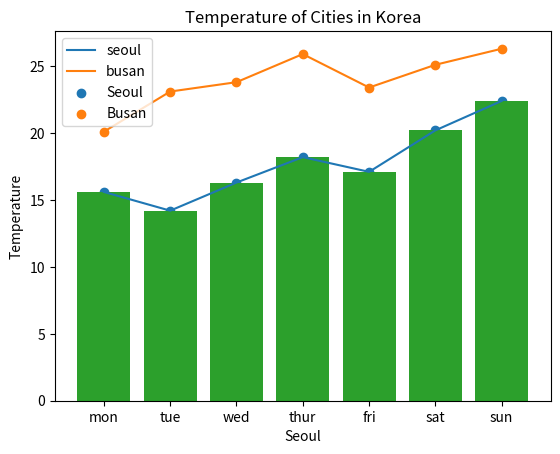
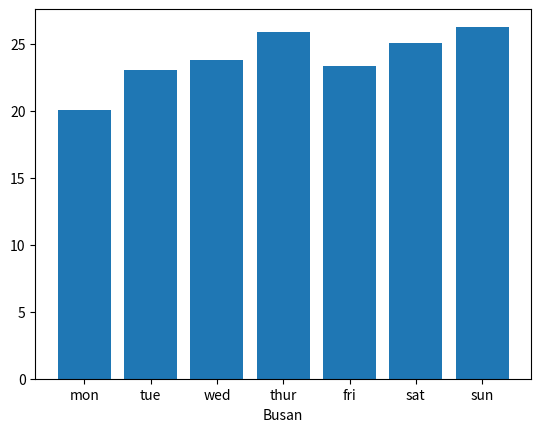
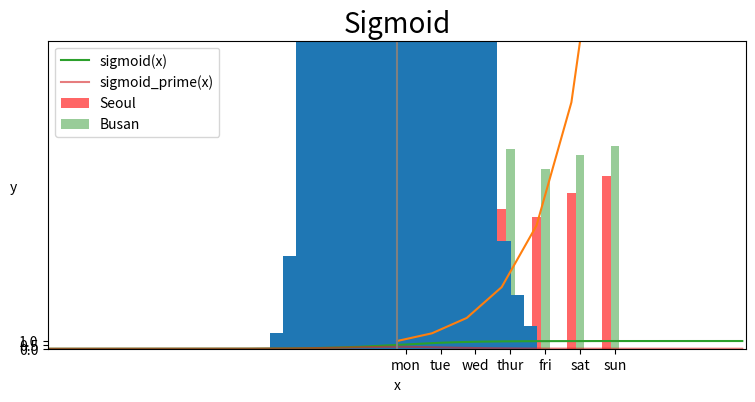

Generate these figures, in order, with matplotlib:
# ---
# jupyter:
#   jupytext:
#     formats: ipynb,py:light
#     text_representation:
#       extension: .py
#       format_name: light
#       format_version: '1.5'
#       jupytext_version: 1.16.1
#   kernelspec:
#     display_name: Python 3 (ipykernel)
#     language: python
#     name: python3
# ---

import numpy as np
import pandas as pd
import matplotlib.pyplot as plt
# %matplotlib inline

# ## 그래프 그리기

# +
x = ['mon', 'tue', 'wed', 'thur', 'fri', 'sat', 'sun']

y1 = [15.6, 14.2, 16.3, 18.2, 17.1, 20.2, 22.4]
y2 = [20.1, 23.1, 23.8, 25.9, 23.4, 25.1, 26.3]

# 선 그래프 그리기
plt.plot(x, y1, label = 'seoul')
plt.plot(x, y2, label = 'busan')

# 그래프 제목
plt.title('Temperature of Cities in Korea')
# x축 이름
plt.xlabel('Day')
# y축 이름
plt.ylabel('Temperature')
# 범례 위치 지정
plt.legend(loc='upper left')

plt.show()

# +
# 위의 데이터 이용해 산점도 그리기
# 산점도 : scatterplot

plt.scatter(x, y1, label='Seoul')
plt.scatter(x, y2, label='Busan')
plt.legend()
plt.show()
# -

# 위의 데이터 이용
# bar 그래프
# plt.figure() 이용해서 여러 barplot 그리기
plt.bar(x, y1, label='Seoul')
plt.xlabel('Seoul')
plt.figure()
plt.bar(x, y2, label='Busan')
plt.xlabel('Busan')
plt.show()

# +
# barplot 겹쳐 그리기
# 그림 사이즈, 바 굵기 조정
fig, ax = plt.subplots(figsize=(9, 4))
bar_width = 0.25

index = np.arange(7)

# 각 요일별로 서울, 부산의 bar를 순서대로 나타내기
# alpha : 막대 투명도
b1 = plt.bar(index, y1, bar_width, alpha=0.6, color='red', label='Seoul')
b2 = plt.bar(index + bar_width, y2, bar_width, alpha=0.4, color='green', label='Busan')

# x축 디자인
plt.xticks(np.arange(bar_width, 7 + bar_width, 1), x)

# 이름 설정
plt.xlabel('Day')
plt.ylabel('Temperature')
plt.legend()

plt.show()

# +
# histogram 그리기
# 연속적인 데이터 받기
np.random.seed(1)
numbers = np.random.normal(size=10000)
print(numbers)

# 그래프 그리기
plt.hist(numbers, bins=20)

# 이름 설정
plt.xlabel('value')
plt.ylabel('freq')
plt.title('Histogram')

# 격자
plt.grid(axis='y')

plt.show()

# +
# 지수힘수
# x, y 설정
x = np.arange(0, 11)
y = 2 ** x # y = 2^x

plt.plot(x, y)
plt.xlim(0, 5)
plt.ylim(0, 40)

plt.title('y = 2^x', size=20)
plt.show()


# +
# 시그모이드 함수 만들기
def sigmoid(x):
    # 원래 함수
    s = 1 / (1 + np.exp(-x))
    # 미분 함수
    ds = s * (1 - s)
    return s, ds

x = np.arange(-10, 10, 0.1)
y1, y2 = sigmoid(x)

plt.plot(x, y1, label='sigmoid(x)')
plt.plot(x, y2, label='sigmoid_prime(x)', alpha=0.6)

# 축 설정
plt.xlim(-10, 10)
plt.axvline(0, color='gray')
plt.yticks([0, 0.5, 1])
plt.grid(axis='y')

# 제목 설정
plt.title('Sigmoid', size=20)
plt.xlabel('x')
plt.ylabel('y', rotation=0)
plt.legend()

plt.show()
# -

# ## Numpy 활용

# +
arr = np.arange(-15, 15)
print(f'{arr}\n--> {arr.shape}')

# reshape 사용해서 차원 변경해주기
arr = arr.reshape(5, -1)
print(f'{arr}\n--> {arr.shape}')
# -

# 인덱스를 이용해 데이터에 접근하기
print(arr[2])
print(arr[3][1])
print(arr[2, 4])
print(arr[1:, 2:5])
print(arr[:3, 1:])

# 배열의 크기
a = np.array([3, 6, 9, 12, 15, 18])
print(f'{a}\n--> {a.shape} : {a.ndim}D.')
print(a.dtype)

b = np.array([[12, 23, 34, 45],
              [56, 67, 78, 89]])
print(f'{b}\n--> {b.shape} : {b.ndim}D.')

# 배열의 유형 변경 astype()
print(b.dtype)
b = b.astype('float64')
print(f'{b}\n--> {b.dtype}')

# +
# 0으로만 이루어진 배열
print(np.zeros((3, 4)))

# 1로만 이루어진 배열 만들기
print(np.ones((3, 4)))

# 연속형 정수 생성
print(np.arange(3, 6))

# +
# 전치 행렬 : 행과 열을 바꾼다.
a = np.ones((3, 4))
print(a)

b = np.transpose(a)
print(b)

# +
# 배열의 사칙 연산
a = np.array([[2, 3, 4],
              [6, 7, 8]])
b = np.array([[10, 11, 12],
              [13, 14, 15]])
print(a)
print(b)

# 배열의 덧셈
print(a + b)
# 배열의 곱셈
print(a * b)
# 배열의 나눗셈
print(b / a)
# -

# 크기가 서로 다른 배열끼리 더하기
c = np.array([121, 144, 169])
print(c + 4)
print(a + c) # 분배법칙이 사용됨.

# +
# 파이썬 리스트와 넘파이 배열의 차이점
f = np.array([[1, 2, 3, 4, 5],
              [6, 7, 8, 9, 10],
              [11, 12, 13, 14, 15]])
print(f'{f}\n--> {type(f)}')

f_list = [[1, 2, 3, 4, 5],
          [6, 7, 8, 9, 10],
          [11, 12, 13, 14, 15]]
print(f'{f_list}\n--> {type(f_list)}')
# -

f_list[0] = 100
print(f_list)

f[:2] = 100
print(f)


